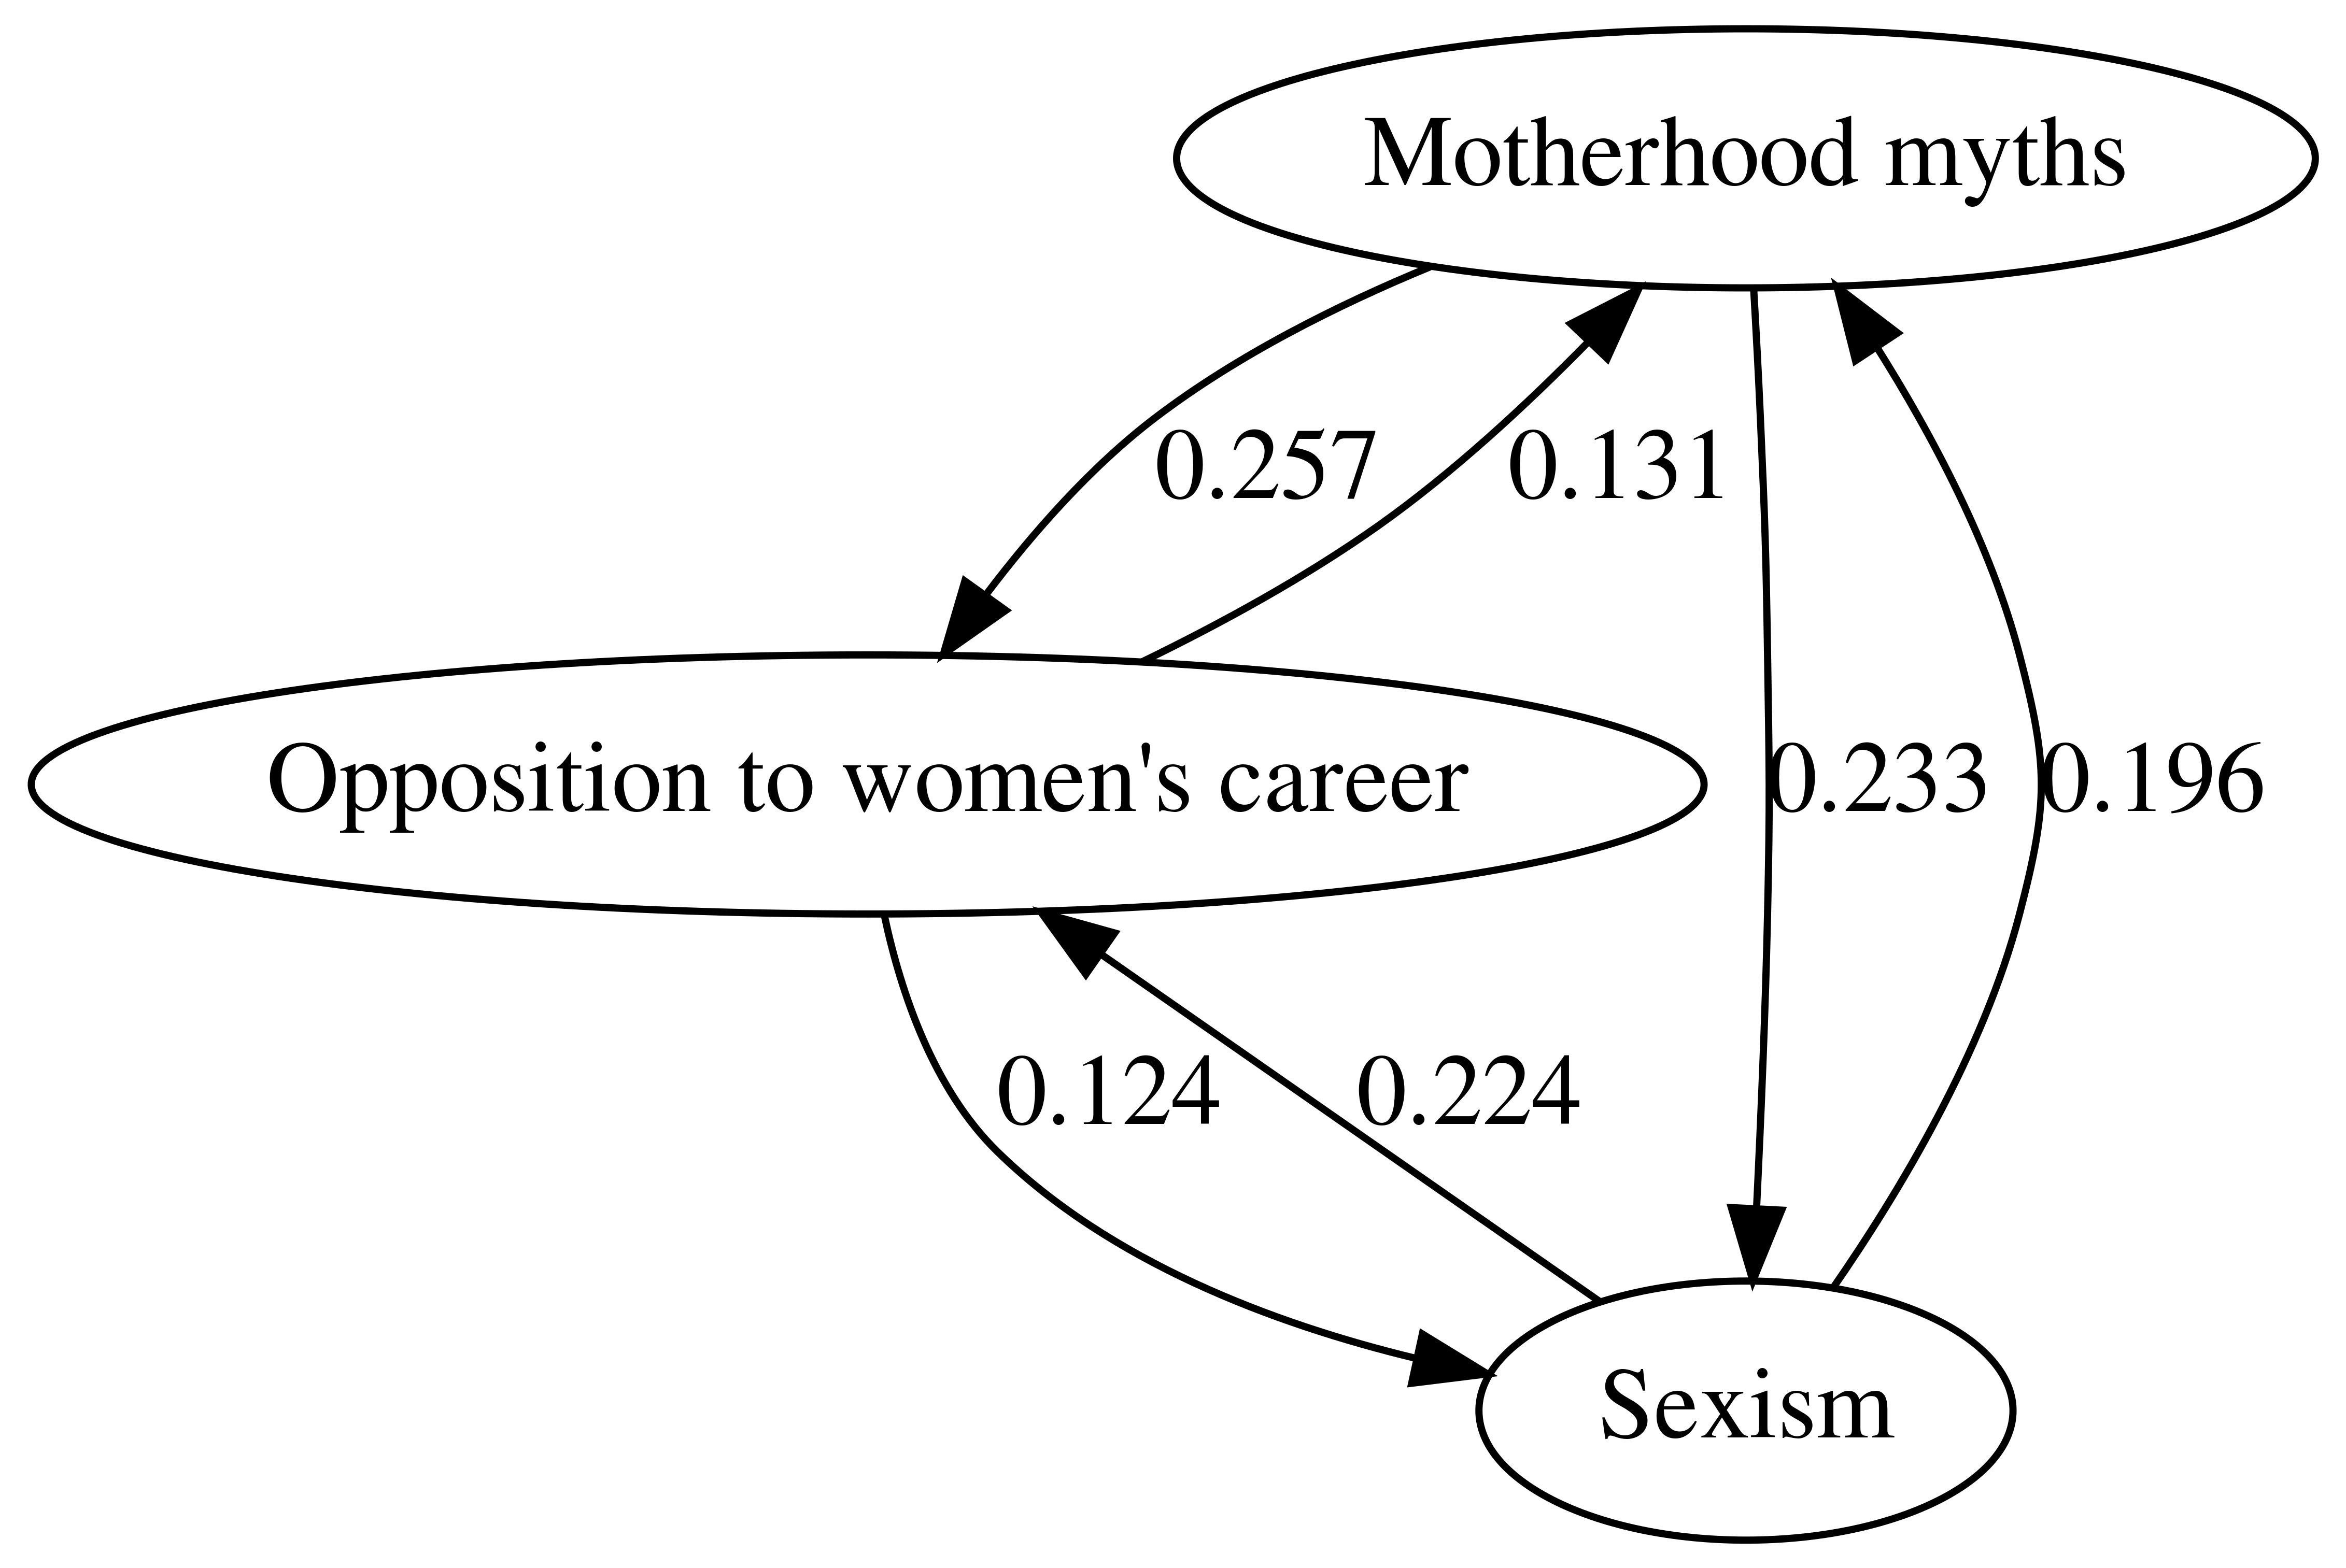

The data file committed next to this chart (first rows):
, Motherhood myths, Opposition to women's career, Sexism
Motherhood myths, , 0.257, 0.233
Opposition to women's career, 0.131, , 0.124
Sexism, 0.196, 0.224, 
